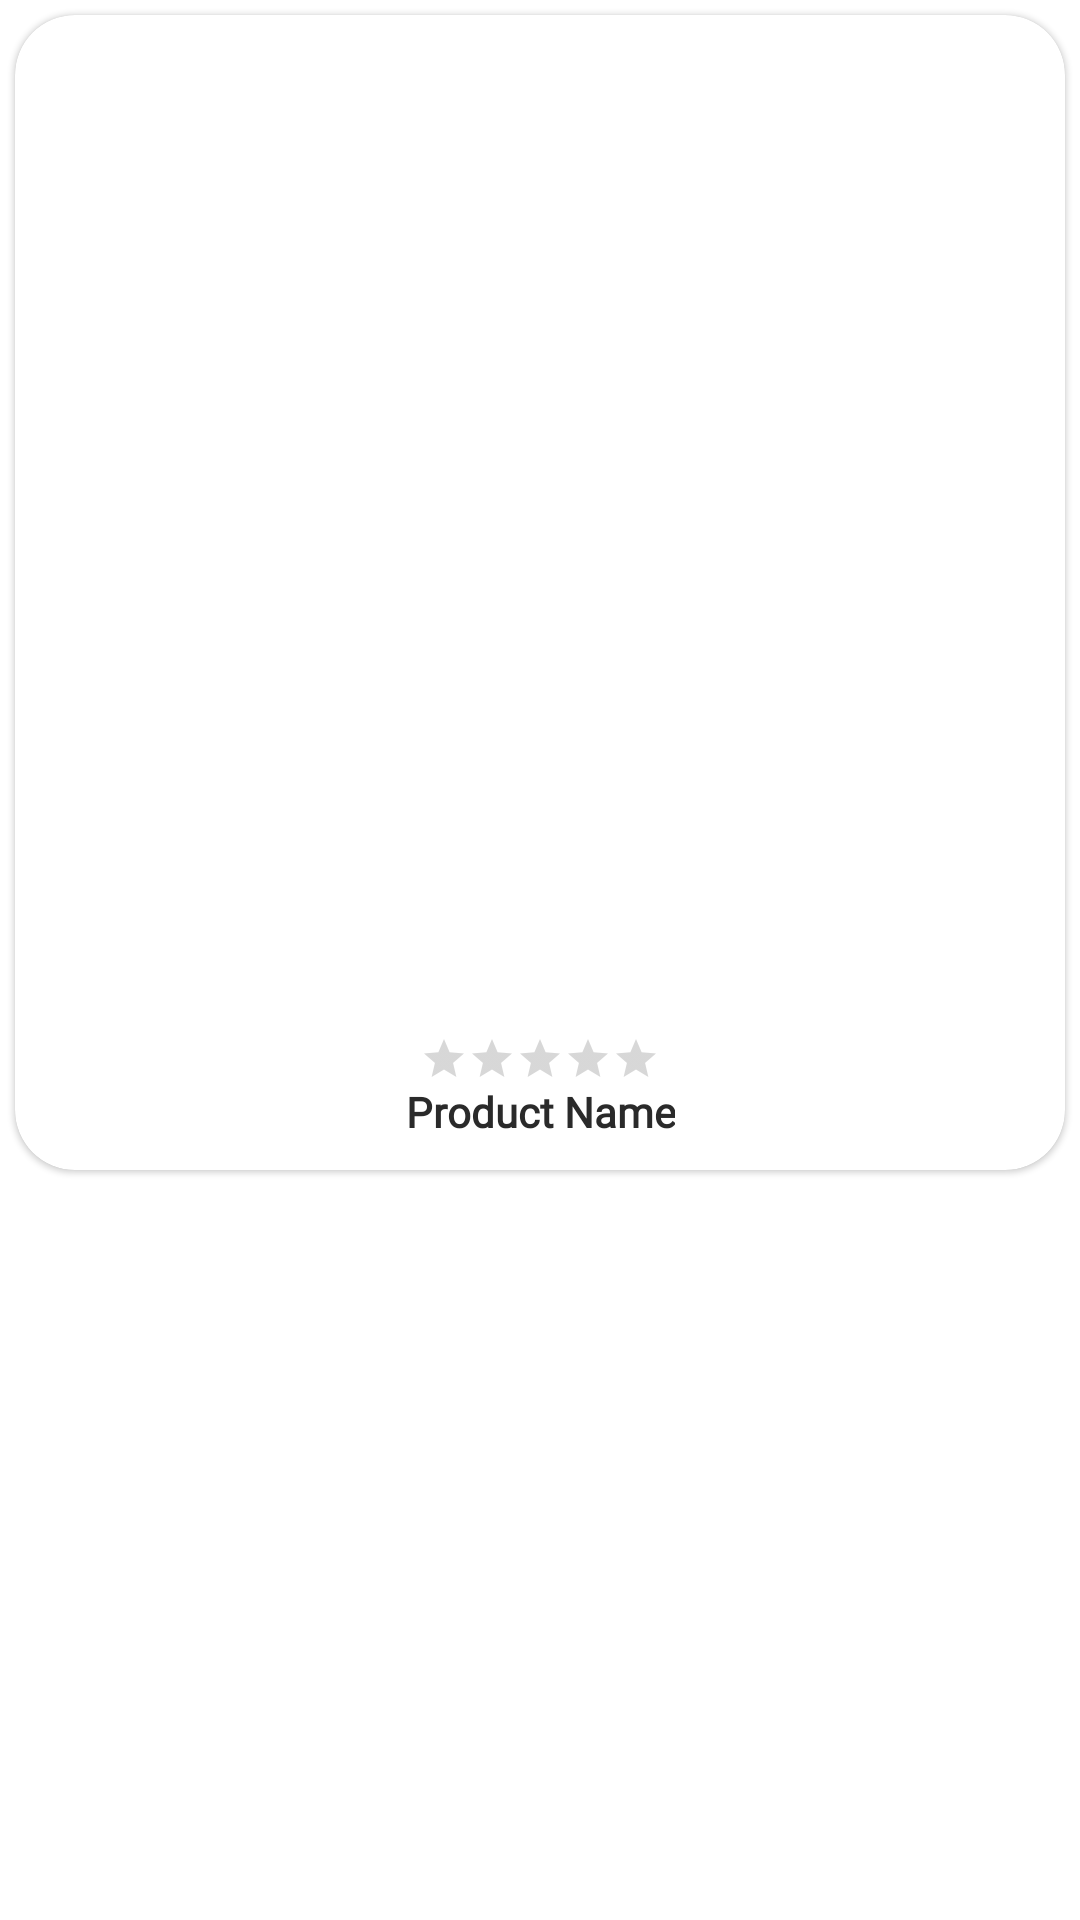

Android layout source for this screen:
<!-- AndroidManifest.xml: application theme Theme.AIStoryTeller -->
<!-- res/layout/story_item.xml -->
<?xml version="1.0" encoding="utf-8"?>
<LinearLayout xmlns:android="http://schemas.android.com/apk/res/android"
    xmlns:app="http://schemas.android.com/apk/res-auto"
    android:layout_width="match_parent"
    android:layout_height="wrap_content"
    android:layout_margin="2dp">

    <androidx.cardview.widget.CardView
        android:layout_width="match_parent"
        android:layout_height="wrap_content"
        android:layout_margin="5dp"
         app:cardCornerRadius="20dp"
        app:cardElevation="1dp">

        <androidx.constraintlayout.widget.ConstraintLayout
            android:layout_width="match_parent"
            android:layout_height="match_parent"
            android:layout_margin="5dp"
             android:padding="5dp">

            <com.google.android.material.imageview.ShapeableImageView

                android:id="@+id/image"
                android:layout_width="0dp"
                android:layout_height="0dp"
                android:background="@drawable/transparent_white"
                app:layout_constraintDimensionRatio="1:1"
                app:layout_constraintEnd_toEndOf="parent"
                app:layout_constraintStart_toStartOf="parent"
                app:layout_constraintTop_toTopOf="parent" />


            <TextView
                android:id="@+id/title"
                android:layout_width="wrap_content"
                android:layout_height="wrap_content"
                android:layout_marginTop="@dimen/_16sdp"
                android:fontFamily="@font/coco_regular"
                android:gravity="center"
                android:text="Product Name"
                android:textColor="@color/app_black"
                android:textSize="@dimen/_14sdp"
                android:textStyle="bold"
                app:layout_constraintEnd_toEndOf="@id/image"
                app:layout_constraintStart_toStartOf="@id/image"
                app:layout_constraintTop_toBottomOf="@id/rating" />


            <RatingBar
                android:id="@+id/rating"
                style="@style/Widget.AppCompat.RatingBar.Small"
                android:layout_width="wrap_content"
                android:layout_height="wrap_content"
                android:clickable="false"
                android:isIndicator="true"
                android:numStars="5"
                app:layout_constraintBottom_toTopOf="@id/title"
                app:layout_constraintEnd_toEndOf="parent"
                app:layout_constraintStart_toStartOf="parent"
                app:layout_constraintTop_toBottomOf="@id/image"
                app:layout_goneMarginTop="19dp" />


        </androidx.constraintlayout.widget.ConstraintLayout>
    </androidx.cardview.widget.CardView>
</LinearLayout>
<!-- resources referenced by this layout -->
<resources>
  <color name="app_black">#2a2a2a</color>
  <!-- drawable transparent_white (drawable) -->
  <?xml version="1.0" encoding="utf-8"?>
  <shape xmlns:android="http://schemas.android.com/apk/res/android"
      android:shape="rectangle" >
      <solid android:color="@android:color/transparent" />
      <stroke
          android:width="1sp"
          android:color="#fff" />
      <solid android:color="#FFFFFF"
          /> <corners android:radius="25dp"
      />
  
  </shape>
  <style name="Theme.AIStoryTeller" parent="Theme.MaterialComponents.Light.NoActionBar">
          
          <item name="colorPrimary">@color/purple_500</item>
          <item name="colorPrimaryVariant">@color/purple_700</item>
          <item name="colorOnPrimary">@color/white</item>
          
          <item name="colorSecondary">@color/teal_200</item>
          <item name="colorSecondaryVariant">@color/teal_700</item>
          <item name="colorOnSecondary">@color/black</item>
          
          <item name="android:statusBarColor" tools:targetApi="l">?attr/colorPrimaryVariant</item>
          
  
      </style>
  <color name="purple_500">#FF6200EE</color>
  <color name="purple_700">#ff41be</color>
  <color name="white">#FFFFFFFF</color>
  <color name="teal_200">#FF03DAC5</color>
  <color name="teal_700">#FF018786</color>
  <color name="black">#FF000000</color>
</resources>
